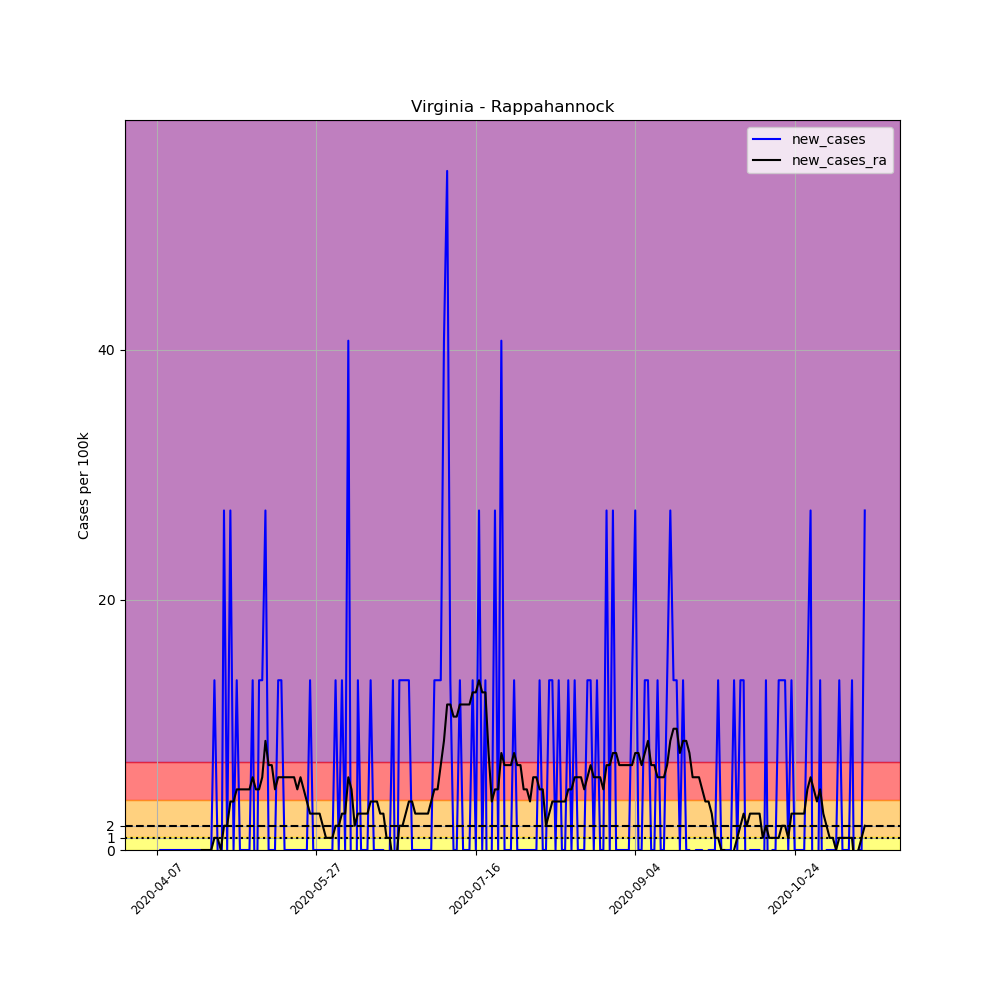

The file beside this chart, header and first rows:
, date, county, state, fips, cases, deaths, COUNTY, STNAME, CTYNAME, POPESTIMATE2019, per_100k, new_cases, new_cases_ra
595219, 2020-04-07, Rappahannock, Virginia, 51157, 1, 0, 157, Virginia, Rappahannock, 7370, 13.57, , 
595220, 2020-04-08, Rappahannock, Virginia, 51157, 1, 0, 157, Virginia, Rappahannock, 7370, 13.57, 0.0, 
595221, 2020-04-09, Rappahannock, Virginia, 51157, 1, 0, 157, Virginia, Rappahannock, 7370, 13.57, 0.0, 
595222, 2020-04-10, Rappahannock, Virginia, 51157, 1, 0, 157, Virginia, Rappahannock, 7370, 13.57, 0.0, 
595223, 2020-04-11, Rappahannock, Virginia, 51157, 1, 0, 157, Virginia, Rappahannock, 7370, 13.57, 0.0, 
595224, 2020-04-12, Rappahannock, Virginia, 51157, 1, 0, 157, Virginia, Rappahannock, 7370, 13.57, 0.0, 
595225, 2020-04-13, Rappahannock, Virginia, 51157, 1, 0, 157, Virginia, Rappahannock, 7370, 13.57, 0.0, 
595226, 2020-04-14, Rappahannock, Virginia, 51157, 1, 0, 157, Virginia, Rappahannock, 7370, 13.57, 0.0, 
595227, 2020-04-15, Rappahannock, Virginia, 51157, 1, 0, 157, Virginia, Rappahannock, 7370, 13.57, 0.0, 
595228, 2020-04-16, Rappahannock, Virginia, 51157, 1, 0, 157, Virginia, Rappahannock, 7370, 13.57, 0.0, 
595229, 2020-04-17, Rappahannock, Virginia, 51157, 1, 0, 157, Virginia, Rappahannock, 7370, 13.57, 0.0, 
595230, 2020-04-18, Rappahannock, Virginia, 51157, 1, 0, 157, Virginia, Rappahannock, 7370, 13.57, 0.0, 
595231, 2020-04-19, Rappahannock, Virginia, 51157, 1, 0, 157, Virginia, Rappahannock, 7370, 13.57, 0.0, 
595232, 2020-04-20, Rappahannock, Virginia, 51157, 1, 0, 157, Virginia, Rappahannock, 7370, 13.57, 0.0, 
595233, 2020-04-21, Rappahannock, Virginia, 51157, 1, 0, 157, Virginia, Rappahannock, 7370, 13.57, 0.0, 0.0
595234, 2020-04-22, Rappahannock, Virginia, 51157, 1, 0, 157, Virginia, Rappahannock, 7370, 13.57, 0.0, 0.0
595235, 2020-04-23, Rappahannock, Virginia, 51157, 1, 0, 157, Virginia, Rappahannock, 7370, 13.57, 0.0, 0.0
595236, 2020-04-24, Rappahannock, Virginia, 51157, 1, 0, 157, Virginia, Rappahannock, 7370, 13.57, 0.0, 0.0
595237, 2020-04-25, Rappahannock, Virginia, 51157, 2, 0, 157, Virginia, Rappahannock, 7370, 27.14, 13.57, 0.9692
595238, 2020-04-26, Rappahannock, Virginia, 51157, 2, 0, 157, Virginia, Rappahannock, 7370, 27.14, 0.0, 0.9692
595239, 2020-04-27, Rappahannock, Virginia, 51157, 1, 0, 157, Virginia, Rappahannock, 7370, 13.57, -13.57, 0.0
595240, 2020-04-28, Rappahannock, Virginia, 51157, 3, 0, 157, Virginia, Rappahannock, 7370, 40.71, 27.14, 1.938
595241, 2020-04-29, Rappahannock, Virginia, 51157, 3, 0, 157, Virginia, Rappahannock, 7370, 40.71, 0.0, 1.938
595242, 2020-04-30, Rappahannock, Virginia, 51157, 5, 0, 157, Virginia, Rappahannock, 7370, 67.84, 27.14, 3.877
595243, 2020-05-01, Rappahannock, Virginia, 51157, 5, 0, 157, Virginia, Rappahannock, 7370, 67.84, 0.0, 3.877
595244, 2020-05-02, Rappahannock, Virginia, 51157, 6, 0, 157, Virginia, Rappahannock, 7370, 81.41, 13.57, 4.846
595245, 2020-05-03, Rappahannock, Virginia, 51157, 6, 0, 157, Virginia, Rappahannock, 7370, 81.41, 0.0, 4.846
595246, 2020-05-04, Rappahannock, Virginia, 51157, 6, 0, 157, Virginia, Rappahannock, 7370, 81.41, 0.0, 4.846
595247, 2020-05-05, Rappahannock, Virginia, 51157, 6, 0, 157, Virginia, Rappahannock, 7370, 81.41, 0.0, 4.846
595248, 2020-05-06, Rappahannock, Virginia, 51157, 6, 0, 157, Virginia, Rappahannock, 7370, 81.41, 0.0, 4.846
595249, 2020-05-07, Rappahannock, Virginia, 51157, 7, 0, 157, Virginia, Rappahannock, 7370, 94.98, 13.57, 5.815
595250, 2020-05-08, Rappahannock, Virginia, 51157, 6, 0, 157, Virginia, Rappahannock, 7370, 81.41, -13.57, 4.846
595251, 2020-05-09, Rappahannock, Virginia, 51157, 7, 0, 157, Virginia, Rappahannock, 7370, 94.98, 13.57, 4.846
595252, 2020-05-10, Rappahannock, Virginia, 51157, 8, 0, 157, Virginia, Rappahannock, 7370, 108.5, 13.57, 5.815
595253, 2020-05-11, Rappahannock, Virginia, 51157, 10, 0, 157, Virginia, Rappahannock, 7370, 135.7, 27.14, 8.723
595254, 2020-05-12, Rappahannock, Virginia, 51157, 10, 0, 157, Virginia, Rappahannock, 7370, 135.7, 0.0, 6.784
595255, 2020-05-13, Rappahannock, Virginia, 51157, 10, 0, 157, Virginia, Rappahannock, 7370, 135.7, 0.0, 6.784
595256, 2020-05-14, Rappahannock, Virginia, 51157, 10, 0, 157, Virginia, Rappahannock, 7370, 135.7, 0.0, 4.846
595257, 2020-05-15, Rappahannock, Virginia, 51157, 11, 0, 157, Virginia, Rappahannock, 7370, 149.3, 13.57, 5.815
595258, 2020-05-16, Rappahannock, Virginia, 51157, 12, 0, 157, Virginia, Rappahannock, 7370, 162.8, 13.57, 5.815
595259, 2020-05-17, Rappahannock, Virginia, 51157, 12, 0, 157, Virginia, Rappahannock, 7370, 162.8, 0.0, 5.815
595260, 2020-05-18, Rappahannock, Virginia, 51157, 12, 0, 157, Virginia, Rappahannock, 7370, 162.8, 0.0, 5.815
595261, 2020-05-19, Rappahannock, Virginia, 51157, 12, 0, 157, Virginia, Rappahannock, 7370, 162.8, 0.0, 5.815
595262, 2020-05-20, Rappahannock, Virginia, 51157, 12, 0, 157, Virginia, Rappahannock, 7370, 162.8, 0.0, 5.815
595263, 2020-05-21, Rappahannock, Virginia, 51157, 12, 0, 157, Virginia, Rappahannock, 7370, 162.8, 0.0, 4.846
595264, 2020-05-22, Rappahannock, Virginia, 51157, 12, 0, 157, Virginia, Rappahannock, 7370, 162.8, 0.0, 5.815
595265, 2020-05-23, Rappahannock, Virginia, 51157, 12, 0, 157, Virginia, Rappahannock, 7370, 162.8, 0.0, 4.846
595266, 2020-05-24, Rappahannock, Virginia, 51157, 12, 0, 157, Virginia, Rappahannock, 7370, 162.8, 0.0, 3.877
595267, 2020-05-25, Rappahannock, Virginia, 51157, 13, 0, 157, Virginia, Rappahannock, 7370, 176.4, 13.57, 2.908
595268, 2020-05-26, Rappahannock, Virginia, 51157, 13, 0, 157, Virginia, Rappahannock, 7370, 176.4, 0.0, 2.908
595269, 2020-05-27, Rappahannock, Virginia, 51157, 13, 0, 157, Virginia, Rappahannock, 7370, 176.4, 0.0, 2.908
595270, 2020-05-28, Rappahannock, Virginia, 51157, 13, 0, 157, Virginia, Rappahannock, 7370, 176.4, 0.0, 2.908
595271, 2020-05-29, Rappahannock, Virginia, 51157, 13, 0, 157, Virginia, Rappahannock, 7370, 176.4, 0.0, 1.938
595272, 2020-05-30, Rappahannock, Virginia, 51157, 13, 0, 157, Virginia, Rappahannock, 7370, 176.4, 0.0, 0.9692
595273, 2020-05-31, Rappahannock, Virginia, 51157, 13, 0, 157, Virginia, Rappahannock, 7370, 176.4, 0.0, 0.9692
595274, 2020-06-01, Rappahannock, Virginia, 51157, 13, 0, 157, Virginia, Rappahannock, 7370, 176.4, 0.0, 0.9692
595275, 2020-06-02, Rappahannock, Virginia, 51157, 14, 0, 157, Virginia, Rappahannock, 7370, 190, 13.57, 1.938
595276, 2020-06-03, Rappahannock, Virginia, 51157, 14, 0, 157, Virginia, Rappahannock, 7370, 190, 0.0, 1.938
595277, 2020-06-04, Rappahannock, Virginia, 51157, 15, 0, 157, Virginia, Rappahannock, 7370, 203.5, 13.57, 2.908
595278, 2020-06-05, Rappahannock, Virginia, 51157, 15, 0, 157, Virginia, Rappahannock, 7370, 203.5, 0.0, 2.908
... 163 more rows
